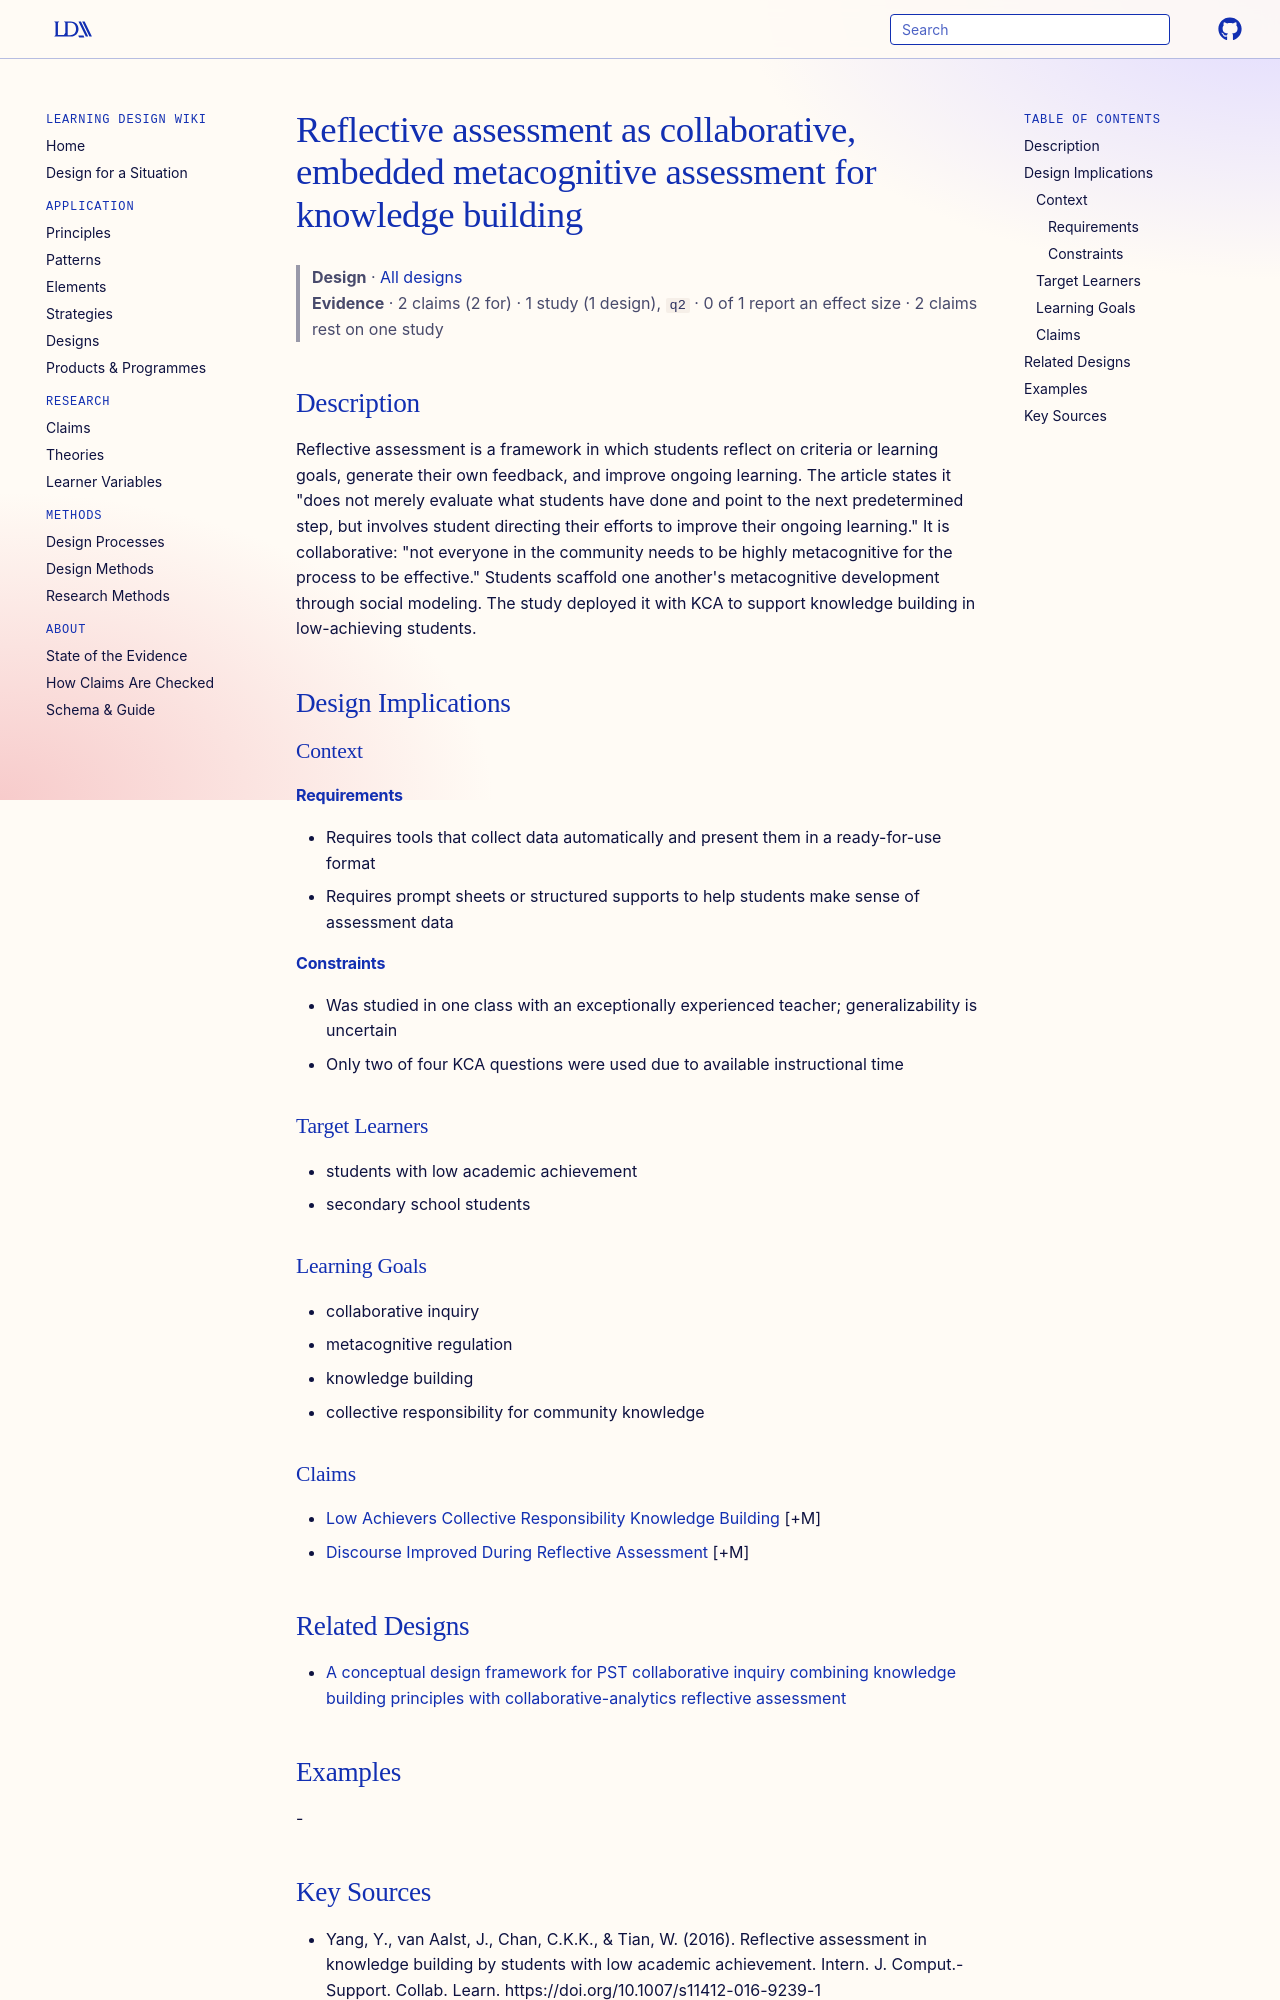

repository: Learning-Design-Alliance/learning-wiki · page: designs/reflective-assessment-embedded-collaborative-metacognitive/index.html · generator: mkdocs

---
type: design
id: reflective-assessment-embedded-collaborative-metacognitive
title: Reflective assessment as collaborative, embedded metacognitive assessment for knowledge building
description: Reflective assessment is a framework in which students reflect on criteria or learning goals, generate their own feedback, and improve ongoing learning.
status: review
generated:
  by: "process:settle-candidates"
  at: 2026-10-18
sources:
  - id: yang-2016
    resource: "https://doi.org/10.1007/s11412-016-9239-1"
    title: "Yang, Y., van Aalst, J., Chan, C.K.K., & Tian, W. (2016). Reflective assessment in knowledge building by students with low academic achievement. Intern. J. Comput.-Support. Collab. Learn. https://doi.org/10.1007/s11412-016-9239-1"
    author: "Yang, Y., van Aalst, J., Chan, C.K.K., & Tian, W"
---

# Reflective assessment as collaborative, embedded metacognitive assessment for knowledge building

> **Design** · [All designs](index.md)
> **Evidence** · 2 claims (2 for) · 1 study (1 design), `q2` · 0 of 1 report an effect size · 2 claims rest on one study

## Description
Reflective assessment is a framework in which students reflect on criteria or learning goals, generate their own feedback, and improve ongoing learning. The article states it "does not merely evaluate what students have done and point to the next predetermined step, but involves student directing their efforts to improve their ongoing learning." It is collaborative: "not everyone in the community needs to be highly metacognitive for the process to be effective." Students scaffold one another's metacognitive development through social modeling. The study deployed it with KCA to support knowledge building in low-achieving students.

## Design Implications

### Context
#### Requirements
- Requires tools that collect data automatically and present them in a ready-for-use format
- Requires prompt sheets or structured supports to help students make sense of assessment data
#### Constraints
- Was studied in one class with an exceptionally experienced teacher; generalizability is uncertain
- Only two of four KCA questions were used due to available instructional time

### Target Learners
- students with low academic achievement
- secondary school students

### Learning Goals
- collaborative inquiry
- metacognitive regulation
- knowledge building
- collective responsibility for community knowledge

### Claims
- [Low Achievers Collective Responsibility Knowledge Building](../claims/low-achievers-collective-responsibility-knowledge-building.md) [+M]
- [Discourse Improved During Reflective Assessment](../claims/discourse-improved-during-reflective-assessment.md) [+M]

## Related Designs

- [A conceptual design framework for PST collaborative inquiry combining knowledge building principles with collaborative-analytics reflective assessment](collaborative-analytics-reflective-assessment-design-framework.md)
